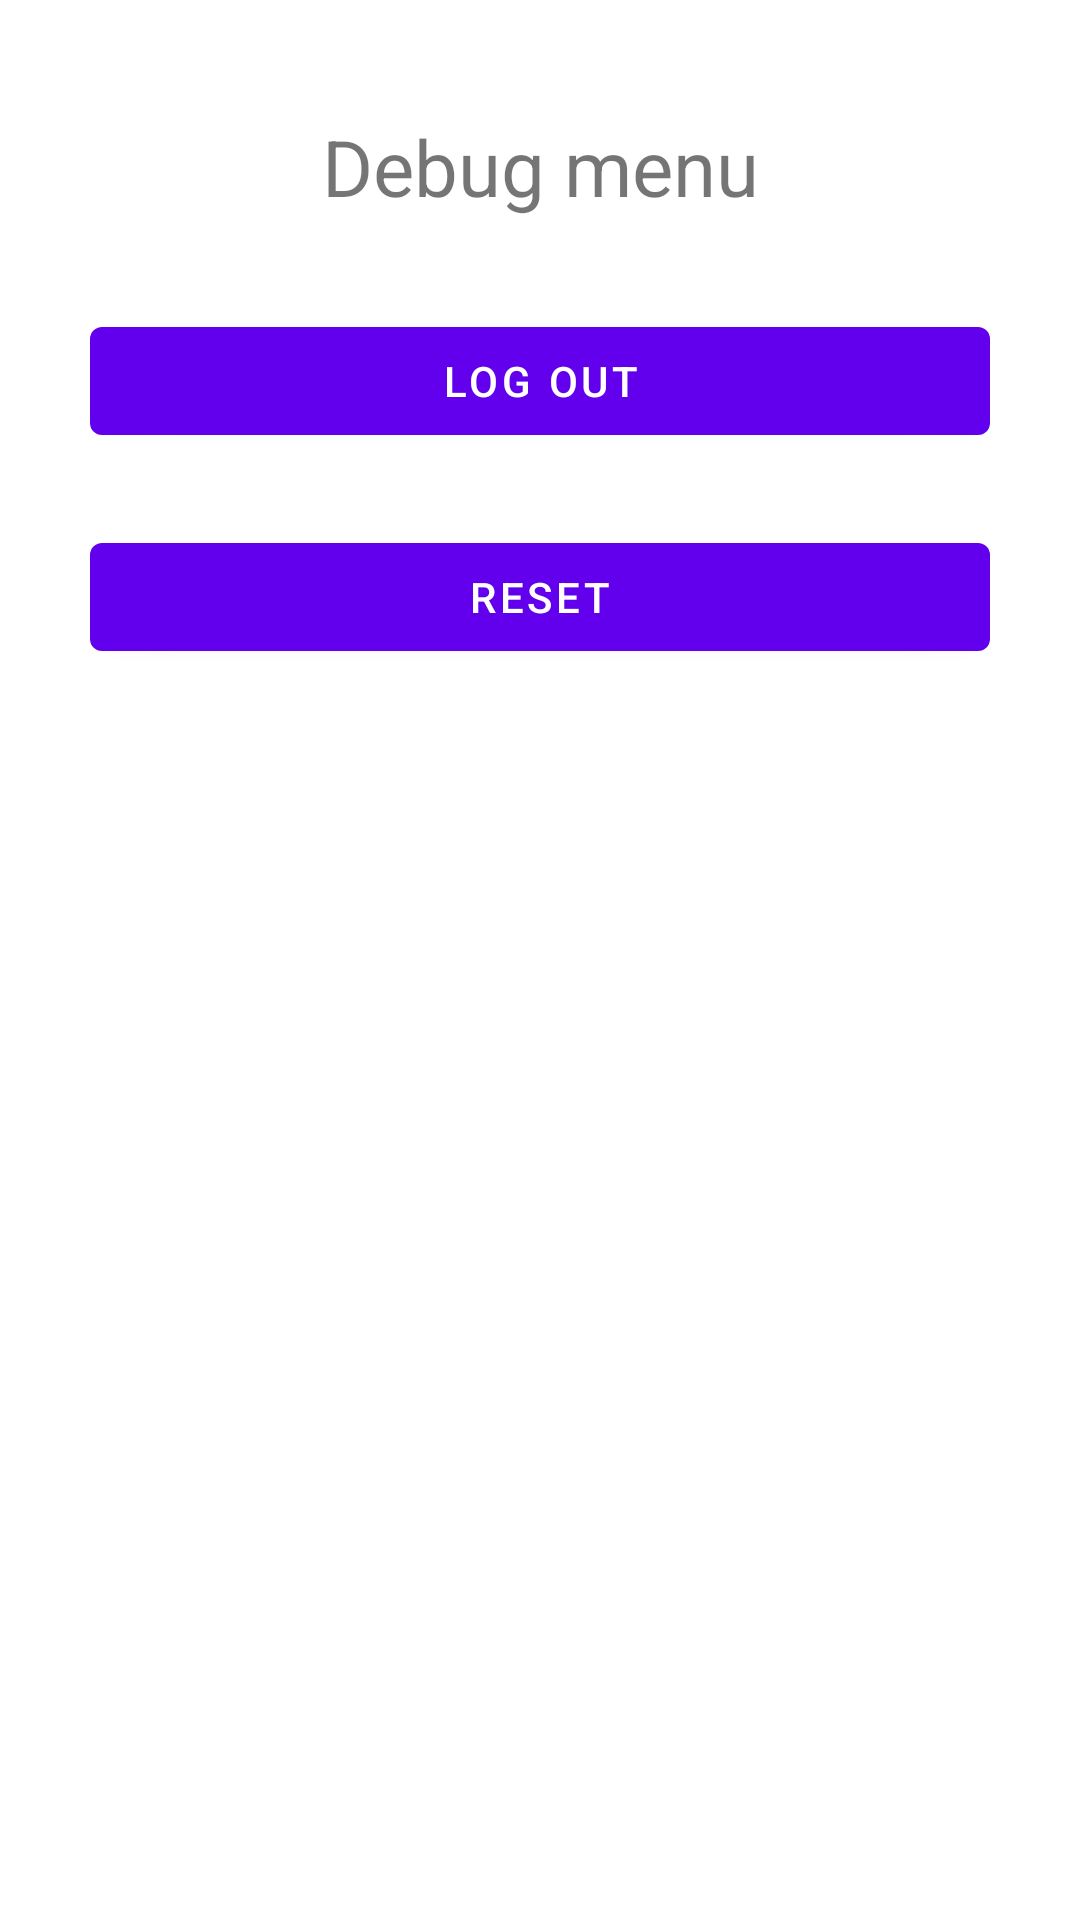

Produce the Android XML layout that renders to this screen, including the resource entries it uses.
<!-- AndroidManifest.xml: application theme AppTheme -->
<!-- res/layout/popup_debug.xml -->
<?xml version="1.0" encoding="utf-8"?>
<LinearLayout xmlns:android="http://schemas.android.com/apk/res/android"
    android:layout_width="wrap_content"
    android:layout_height="wrap_content"
    android:background="@drawable/popup_rounded_background"
    android:orientation="vertical"
    android:padding="30dp">

    <TextView
        android:layout_width="match_parent"
        android:layout_height="wrap_content"
        android:layout_marginTop="8dp"
        android:text="@string/debug_menu"
        android:textAlignment="center"
        android:textSize="26sp" />

    <com.google.android.material.button.MaterialButton
        android:id="@+id/debug_log_out"
        android:layout_width="match_parent"
        android:layout_height="wrap_content"
        android:layout_marginTop="30dp"
        android:text="@string/log_out" />

    <com.google.android.material.button.MaterialButton
        android:id="@+id/debug_reset"
        android:layout_width="match_parent"
        android:layout_height="wrap_content"
        android:layout_marginTop="24dp"
        android:text="@string/reset" />
</LinearLayout>
<!-- resources referenced by this layout -->
<resources>
  <string name="debug_menu">Debug menu</string>
  <string name="log_out">Log out</string>
  <string name="reset">Reset</string>
  <style name="AppTheme" parent="Theme.MaterialComponents.DayNight.NoActionBar">
          
          <item name="colorPrimary">@color/colorPrimary</item>
          <item name="colorPrimaryDark">@color/colorPrimaryDark</item>
          <item name="colorAccent">@color/colorAccent</item>
          <item name="android:statusBarColor">@color/backgroundWhite</item>
          <item name="android:windowLightStatusBar">?attr/isLightTheme</item>
      </style>
  <color name="colorPrimary">#6200EE</color>
  <color name="colorPrimaryDark">#3700B3</color>
  <color name="colorAccent">#03DAC5</color>
  <color name="backgroundWhite">#FFFFFF</color>
</resources>
